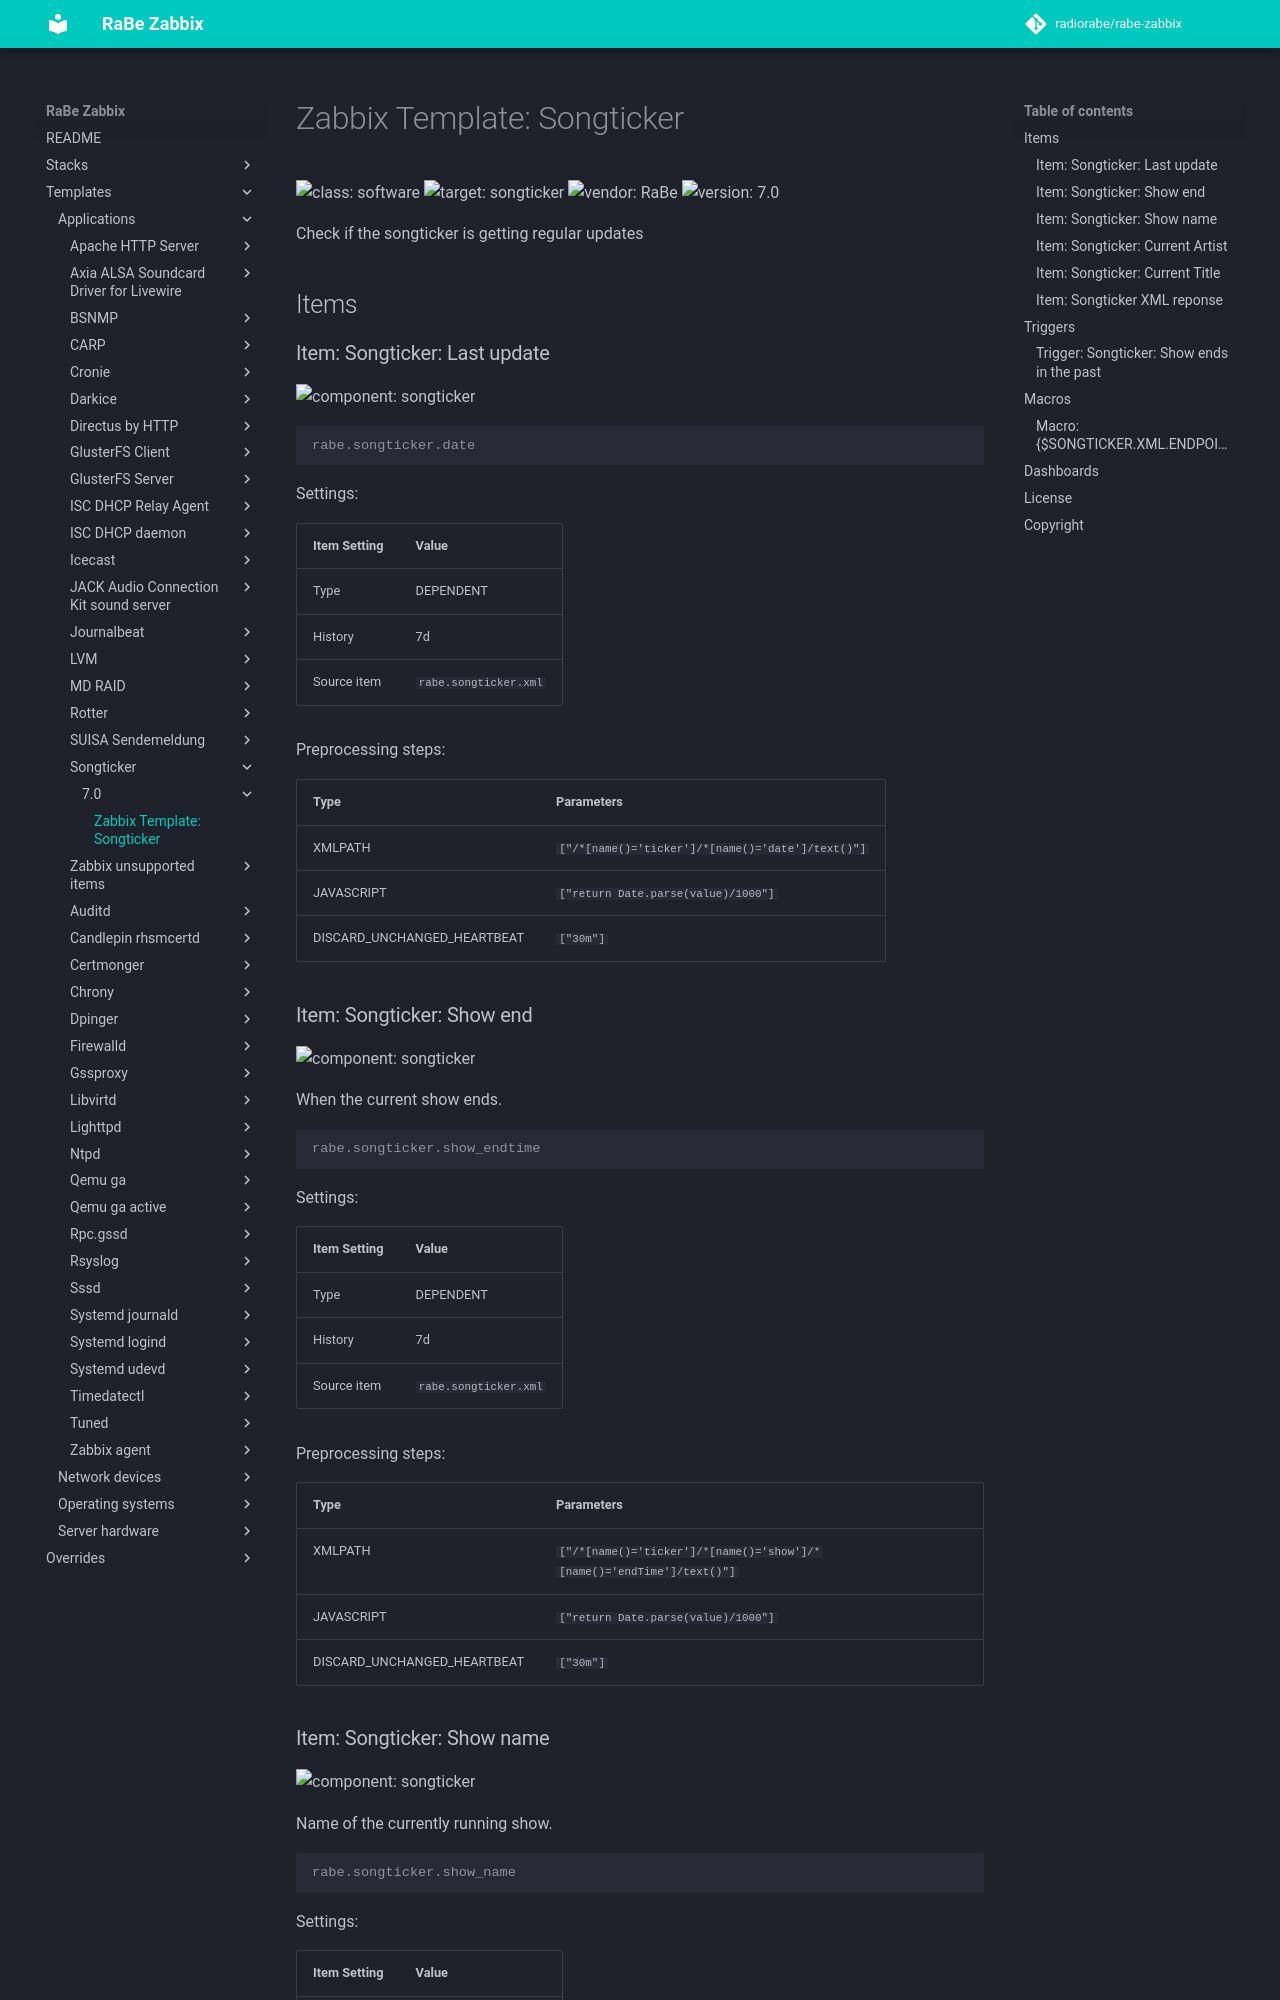

repository: radiorabe/rabe-zabbix · page: Templates/Applications/Songticker/7.0/index.html · generator: mkdocs

# Zabbix Template: Songticker

![class: software](https://img.shields.io/badge/class-software-00c9bf) ![target: songticker](https://img.shields.io/badge/target-songticker-00c9bf) ![vendor: RaBe](https://img.shields.io/badge/vendor-RaBe-00c9bf) ![version: 7.0](https://img.shields.io/badge/version-7.0-00c9bf)

Check if the songticker is getting regular updates

## Items

### Item: Songticker: Last update

![component: songticker](https://img.shields.io/badge/component-songticker-00c9bf)



```console
rabe.songticker.date
```

Settings:

| Item Setting | Value |
| ------------ | ----- |
| Type | DEPENDENT |
| History | 7d |
| Source item | `rabe.songticker.xml` |

Preprocessing steps:

| Type | Parameters |
| ---- | ---------- |
| XMLPATH | `["/*[name()='ticker']/*[name()='date']/text()"]` |
| JAVASCRIPT | `["return Date.parse(value)/1000"]` |
| DISCARD_UNCHANGED_HEARTBEAT | `["30m"]` |

### Item: Songticker: Show end

![component: songticker](https://img.shields.io/badge/component-songticker-00c9bf)

When the current show ends.

```console
rabe.songticker.show_endtime
```

Settings:

| Item Setting | Value |
| ------------ | ----- |
| Type | DEPENDENT |
| History | 7d |
| Source item | `rabe.songticker.xml` |

Preprocessing steps:

| Type | Parameters |
| ---- | ---------- |
| XMLPATH | `["/*[name()='ticker']/*[name()='show']/*[name()='endTime']/text()"]` |
| JAVASCRIPT | `["return Date.parse(value)/1000"]` |
| DISCARD_UNCHANGED_HEARTBEAT | `["30m"]` |
